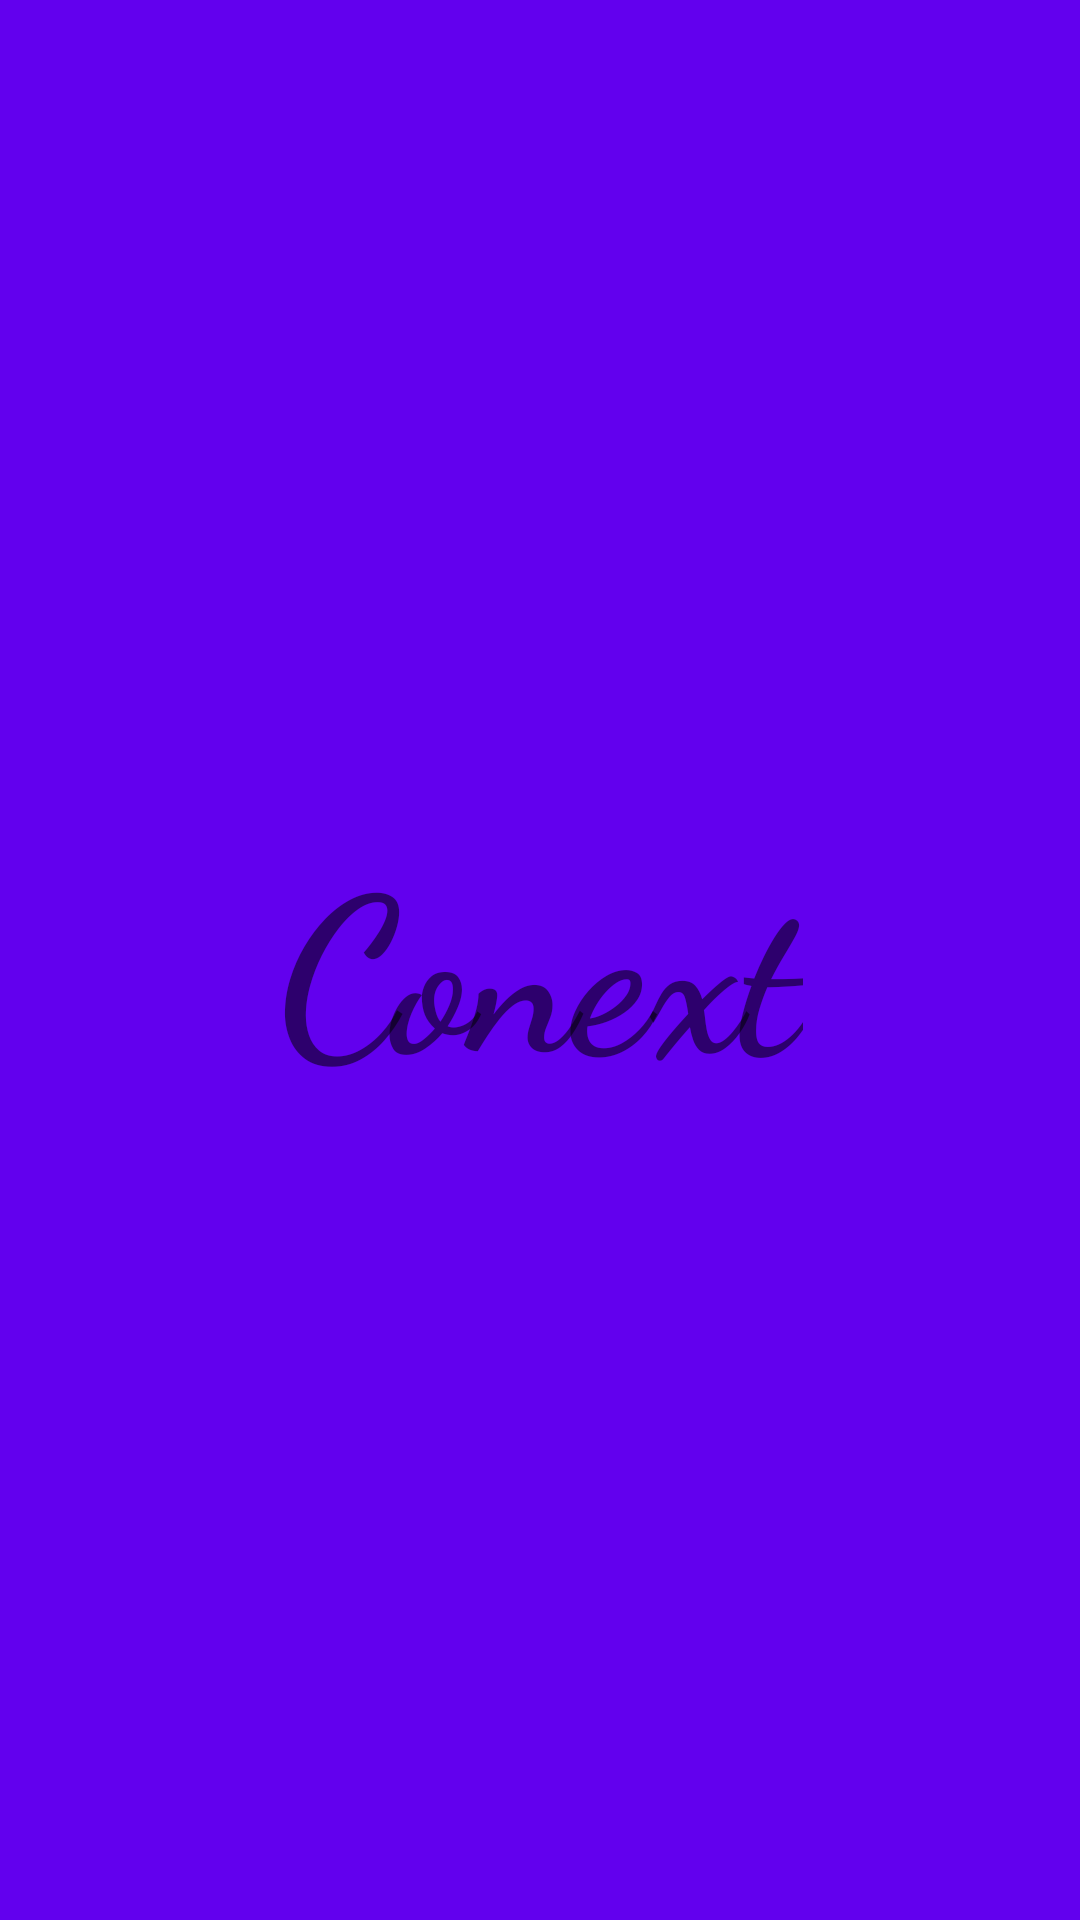

Produce the Android XML layout that renders to this screen, including the resource entries it uses.
<!-- AndroidManifest.xml: application theme AppTheme -->
<!-- res/layout/activity_splash_screen.xml -->
<?xml version="1.0" encoding="utf-8"?>
<android.support.constraint.ConstraintLayout xmlns:android="http://schemas.android.com/apk/res/android"
    xmlns:app="http://schemas.android.com/apk/res-auto"
    xmlns:tools="http://schemas.android.com/tools"
    android:layout_width="match_parent"
    android:layout_height="match_parent"
    android:background="@color/colorPrimary"
    tools:context="com.prognoobie.nikhil.adminmanager.SplashScreen">

    <TextView
        android:id="@+id/tv"
        android:layout_width="wrap_content"
        android:layout_height="wrap_content"
        android:fontFamily="cursive"
        android:text="Conext"
        android:textSize="72sp"
        android:textStyle="bold"
        app:layout_constraintBottom_toBottomOf="parent"
        app:layout_constraintLeft_toLeftOf="parent"
        app:layout_constraintRight_toRightOf="parent"
        app:layout_constraintTop_toTopOf="parent" />

</android.support.constraint.ConstraintLayout>
<!-- resources referenced by this layout -->
<resources>
  <style name="AppTheme" parent="Theme.AppCompat.Light.DarkActionBar">
          
          <item name="colorPrimary">@color/colorPrimary</item>
          <item name="colorPrimaryDark">@color/colorPrimaryDark</item>
          <item name="colorAccent">@color/colorAccent</item>
      </style>
  <!-- not gathered from this repository: default colours our renderer supplied (Android Studio template values) -->
  <color name="colorPrimary">#FF6200EE</color>
  <color name="colorPrimaryDark">#FF3700B3</color>
  <color name="colorAccent">#FF03DAC5</color>
</resources>
